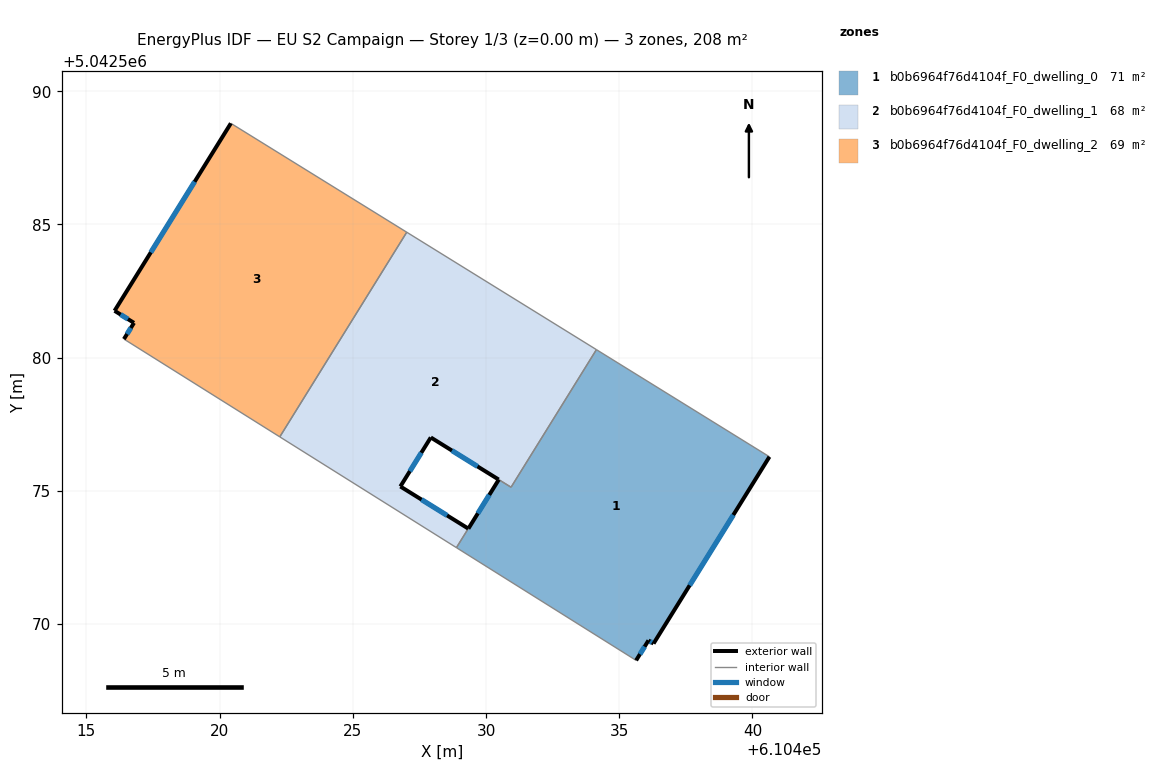
=== STOREY PLAN SPEC (per zone: floor XY polygon, exterior-wall plan segments, windows/doors) ===
zone 1: b0b6964f76d4104f_F0_dwelling_0  (71.0 m²)
  floor: (610440.64, 5042576.28) (610436.29, 5042569.27) (610436.10, 5042569.39) (610435.63, 5042568.64) (610428.89, 5042572.87) (610429.33, 5042573.59) (610430.48, 5042575.42) (610430.94, 5042575.14) (610434.14, 5042580.30)
  exterior wall: (610436.29, 5042569.27) – (610440.64, 5042576.28)  [8.3 m]
    window: (610437.64, 5042571.46) – (610439.28, 5042574.10)  [3.5 m²]
  exterior wall: (610436.10, 5042569.39) – (610436.29, 5042569.27)  [0.2 m]
    window: (610436.16, 5042569.35) – (610436.23, 5042569.31)  [0.1 m²]
  exterior wall: (610435.63, 5042568.64) – (610436.10, 5042569.39)  [0.9 m]
    window: (610435.78, 5042568.87) – (610435.95, 5042569.16)  [0.4 m²]
  exterior wall: (610430.48, 5042575.42) – (610429.34, 5042573.58)  [2.2 m]
    window: (610430.12, 5042574.85) – (610429.69, 5042574.16)  [0.9 m²]
  interior walls: 5
zone 2: b0b6964f76d4104f_F0_dwelling_1  (67.7 m²)
  floor: (610434.14, 5042580.30) (610430.94, 5042575.14) (610427.93, 5042577.01) (610426.78, 5042575.17) (610429.33, 5042573.59) (610428.89, 5042572.87) (610422.26, 5042577.03) (610427.02, 5042584.71)
  exterior wall: (610427.93, 5042577.01) – (610430.47, 5042575.43)  [3.0 m]
    window: (610428.72, 5042576.51) – (610429.68, 5042575.92)  [1.3 m²]
  exterior wall: (610426.78, 5042575.17) – (610427.93, 5042577.01)  [2.2 m]
    window: (610427.14, 5042575.74) – (610427.57, 5042576.43)  [0.9 m²]
  exterior wall: (610429.33, 5042573.59) – (610426.78, 5042575.17)  [3.0 m]
    window: (610428.54, 5042574.08) – (610427.58, 5042574.67)  [1.3 m²]
  interior walls: 6
zone 3: b0b6964f76d4104f_F0_dwelling_2  (69.4 m²)
  floor: (610427.02, 5042584.71) (610422.26, 5042577.03) (610416.41, 5042580.70) (610416.79, 5042581.31) (610416.06, 5042581.76) (610420.42, 5042588.80)
  exterior wall: (610416.79, 5042581.31) – (610416.41, 5042580.70)  [0.7 m]
    window: (610416.67, 5042581.12) – (610416.53, 5042580.89)  [0.3 m²]
  exterior wall: (610416.06, 5042581.76) – (610416.79, 5042581.31)  [0.9 m]
    window: (610416.28, 5042581.62) – (610416.56, 5042581.45)  [0.4 m²]
  exterior wall: (610420.42, 5042588.80) – (610416.06, 5042581.76)  [8.3 m]
    window: (610419.06, 5042586.60) – (610417.42, 5042583.95)  [3.5 m²]
  interior walls: 3

=== DERIVED (storey summary) ===
Building: EU S2 Campaign
Storey: 1 of 3  (floor level z = 0.00 m)
Storey gross floor area: 208.2 m²
Zones on this storey: 3
  - b0b6964f76d4104f_F0_dwelling_0: floor 71.0 m²; exterior wall 11.5 m (34.6 m²); 4 window(s) 4.9 m²; WWR 14.2%
  - b0b6964f76d4104f_F0_dwelling_1: floor 67.7 m²; exterior wall 8.2 m (24.5 m²); 3 window(s) 3.5 m²; WWR 14.2%
  - b0b6964f76d4104f_F0_dwelling_2: floor 69.4 m²; exterior wall 9.9 m (29.6 m²); 3 window(s) 4.2 m²; WWR 14.2%
Zone adjacency (shared interzone walls):
  - b0b6964f76d4104f_F0_dwelling_0 ↔ b0b6964f76d4104f_F0_dwelling_1
  - b0b6964f76d4104f_F0_dwelling_1 ↔ b0b6964f76d4104f_F0_dwelling_2